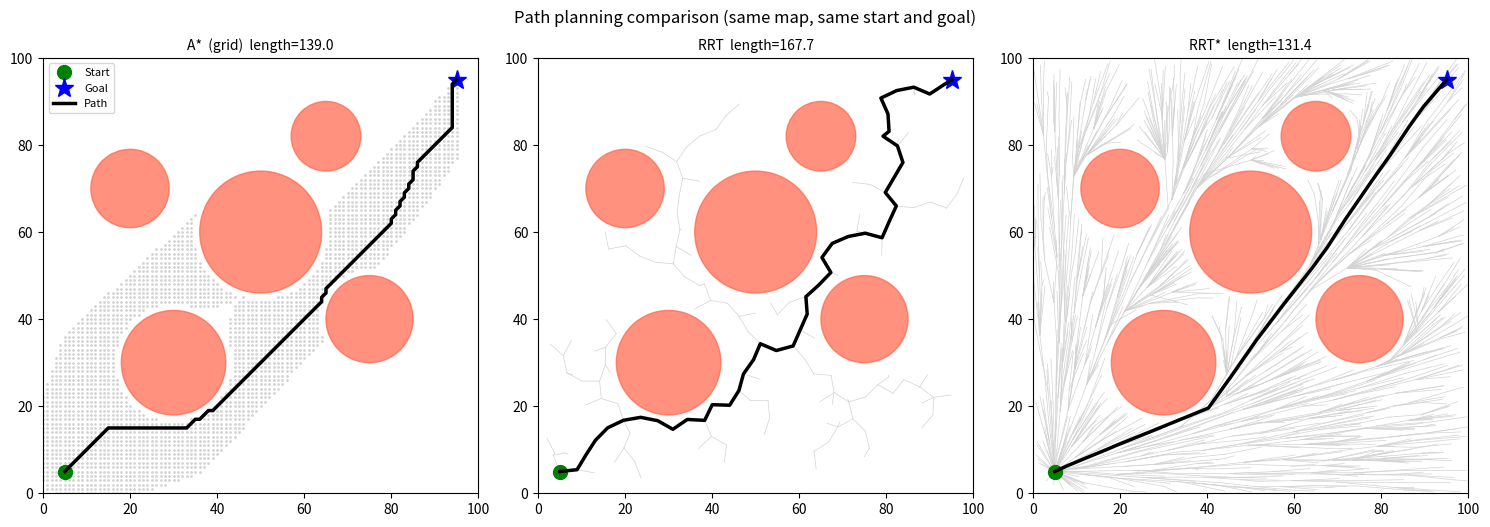

Python code for this plot:
"""
2D path planning comparison: A*, RRT, RRT*
-------------------------------------------
Same map, same start/goal, three planners.
Run:  python path_planning.py
Needs: numpy, matplotlib

Idea for the presentation: in 2D the "configuration" is (x, y).
For a robotic arm the configuration is the joint angles (q1..q7),
and the collision check is done on the arm links instead of a point.
The planners themselves stay the same.
"""
import heapq
import math
import time

import matplotlib.pyplot as plt
import numpy as np

# ----------------------------------------------------------------------
# 1. Environment
# ----------------------------------------------------------------------
SIZE = 100.0
START = np.array([5.0, 5.0])
GOAL = np.array([95.0, 95.0])
# circular obstacles: (x, y, radius)
OBSTACLES = np.array([
    [30, 30, 12],
    [50, 60, 14],
    [75, 40, 10],
    [65, 82, 8],
    [20, 70, 9],
], dtype=float)
MARGIN = 1.5  # safety margin ("safest" part of the objective)

rng = np.random.default_rng(1)


def point_free(p):
    """True if point p is inside the map and outside every obstacle (+margin)."""
    if p[0] < 0 or p[0] > SIZE or p[1] < 0 or p[1] > SIZE:
        return False
    d = np.hypot(OBSTACLES[:, 0] - p[0], OBSTACLES[:, 1] - p[1])
    return bool(np.all(d > OBSTACLES[:, 2] + MARGIN))


def segment_free(p, q):
    """True if the straight segment p->q does not touch any obstacle.
    (For a real arm: check every link at every sampled configuration.)"""
    dist = float(np.linalg.norm(q - p))
    n = max(2, int(dist / 0.5) + 1)
    t = np.linspace(0.0, 1.0, n)[:, None]
    pts = p + t * (q - p)
    if np.any(pts < 0) or np.any(pts > SIZE):
        return False
    dx = pts[:, 0][:, None] - OBSTACLES[:, 0][None, :]
    dy = pts[:, 1][:, None] - OBSTACLES[:, 1][None, :]
    d = np.hypot(dx, dy)
    return bool(np.all(d > OBSTACLES[:, 2][None, :] + MARGIN))


def path_length(path):
    if path is None:
        return float("nan")
    return float(sum(np.linalg.norm(np.array(path[i + 1]) - np.array(path[i]))
                     for i in range(len(path) - 1)))


# ----------------------------------------------------------------------
# 2. A*  (grid search, f = g + h)
# ----------------------------------------------------------------------
def astar(resolution=1.0):
    n = int(SIZE / resolution) + 1
    free = np.zeros((n, n), dtype=bool)
    for i in range(n):
        for j in range(n):
            free[i, j] = point_free(np.array([i * resolution, j * resolution]))

    s = (int(round(START[0] / resolution)), int(round(START[1] / resolution)))
    g_cell = (int(round(GOAL[0] / resolution)), int(round(GOAL[1] / resolution)))

    def h(c):  # heuristic: straight-line distance to goal (never overestimates)
        return math.hypot(c[0] - g_cell[0], c[1] - g_cell[1]) * resolution

    moves = [(1, 0), (-1, 0), (0, 1), (0, -1), (1, 1), (1, -1), (-1, 1), (-1, -1)]
    open_heap = [(h(s), 0.0, s)]
    g = {s: 0.0}
    parent = {s: None}
    closed = set()
    expanded = []

    while open_heap:
        _, cost, cur = heapq.heappop(open_heap)
        if cur in closed:
            continue
        closed.add(cur)
        expanded.append(cur)
        if cur == g_cell:
            path = []
            while cur is not None:
                path.append(np.array(cur) * resolution)
                cur = parent[cur]
            return path[::-1], np.array(expanded) * resolution
        for dx, dy in moves:
            nb = (cur[0] + dx, cur[1] + dy)
            if not (0 <= nb[0] < n and 0 <= nb[1] < n) or not free[nb]:
                continue
            new_g = cost + math.hypot(dx, dy) * resolution
            if new_g < g.get(nb, float("inf")):
                g[nb] = new_g
                parent[nb] = cur
                heapq.heappush(open_heap, (new_g + h(nb), new_g, nb))
    return None, np.array(expanded) * resolution


# ----------------------------------------------------------------------
# 3. RRT  (random tree, first path found)
# ----------------------------------------------------------------------
def steer(p_from, p_to, step):
    d = p_to - p_from
    L = float(np.linalg.norm(d))
    if L < 1e-9:
        return p_from.copy()
    return p_from + d / L * min(step, L)


def rrt(max_iter=5000, step=4.0, goal_sample=0.05, goal_tol=4.0):
    nodes = [START.copy()]
    parent = [-1]
    for _ in range(max_iter):
        q = GOAL if rng.random() < goal_sample else rng.uniform(0, SIZE, 2)
        arr = np.array(nodes)
        i = int(np.argmin(((arr - q) ** 2).sum(axis=1)))
        new = steer(nodes[i], q, step)
        if not segment_free(nodes[i], new):
            continue
        nodes.append(new)
        parent.append(i)
        if np.linalg.norm(new - GOAL) < goal_tol and segment_free(new, GOAL):
            nodes.append(GOAL.copy())
            parent.append(len(nodes) - 2)
            path, k = [], len(nodes) - 1
            while k != -1:
                path.append(nodes[k])
                k = parent[k]
            return path[::-1], np.array(nodes), parent
    return None, np.array(nodes), parent


# ----------------------------------------------------------------------
# 4. RRT*  (RRT + choose best parent + rewire  -> shorter paths)
# ----------------------------------------------------------------------
def rrt_star(max_iter=2500, step=4.0, goal_sample=0.05, radius=12.0, goal_tol=6.0):
    N = max_iter + 1
    P = np.zeros((N, 2))
    P[0] = START
    parent = [-1] * N
    cost = np.zeros(N)
    children = [set() for _ in range(N)]
    n = 1

    for _ in range(max_iter):
        q = GOAL if rng.random() < goal_sample else rng.uniform(0, SIZE, 2)
        i = int(np.argmin(((P[:n] - q) ** 2).sum(axis=1)))
        new = steer(P[i], q, step)
        if not segment_free(P[i], new):
            continue

        dists = np.linalg.norm(P[:n] - new, axis=1)
        near = np.where(dists <= radius)[0]

        # (a) choose the best parent among nearby nodes
        best = i
        best_cost = cost[i] + float(np.linalg.norm(new - P[i]))
        for j in near:
            c = cost[j] + dists[j]
            if c < best_cost and segment_free(P[j], new):
                best, best_cost = int(j), c

        k = n
        P[k] = new
        parent[k] = best
        cost[k] = best_cost
        children[best].add(k)
        n += 1

        # (b) rewire: if going through the new node is cheaper, switch parent
        for j in near:
            j = int(j)
            if j == best:
                continue
            c = best_cost + dists[j]
            if c < cost[j] and segment_free(new, P[j]):
                children[parent[j]].discard(j)
                parent[j] = k
                children[k].add(j)
                delta = c - cost[j]
                cost[j] = c
                stack = list(children[j])  # push the saving to descendants
                while stack:
                    m = stack.pop()
                    cost[m] += delta
                    stack.extend(children[m])

    # connect the best node near the goal
    dg = np.linalg.norm(P[:n] - GOAL, axis=1)
    best_j, best_total = None, float("inf")
    for j in np.where(dg <= goal_tol)[0]:
        total = cost[j] + dg[j]
        if total < best_total and segment_free(P[j], GOAL):
            best_j, best_total = int(j), total
    if best_j is None:
        return None, P[:n], parent[:n]
    path = [GOAL.copy()]
    k = best_j
    while k != -1:
        path.append(P[k].copy())
        k = parent[k]
    return path[::-1], P[:n], parent[:n]


# ----------------------------------------------------------------------
# 5. Run all three and plot
# ----------------------------------------------------------------------
def draw_base(ax, title):
    for x, y, r in OBSTACLES:
        ax.add_patch(plt.Circle((x, y), r, color="tomato", alpha=0.7))
    ax.plot(*START, "go", markersize=10, label="Start")
    ax.plot(*GOAL, "b*", markersize=14, label="Goal")
    ax.set_xlim(0, SIZE)
    ax.set_ylim(0, SIZE)
    ax.set_aspect("equal")
    ax.set_title(title, fontsize=10)


def draw_tree(ax, nodes, parent):
    for k in range(1, len(nodes)):
        p = parent[k]
        if p >= 0:
            ax.plot([nodes[p][0], nodes[k][0]], [nodes[p][1], nodes[k][1]],
                    color="lightgray", linewidth=0.5, zorder=1)


def draw_path(ax, path):
    if path is not None:
        pts = np.array(path)
        ax.plot(pts[:, 0], pts[:, 1], "k-", linewidth=2.5, zorder=3, label="Path")


def main():
    results = {}

    t = time.time()
    p_a, explored = astar(resolution=1.0)
    results["A*"] = (p_a, time.time() - t)

    t = time.time()
    p_r, nodes_r, par_r = rrt()
    results["RRT"] = (p_r, time.time() - t)

    t = time.time()
    p_s, nodes_s, par_s = rrt_star()
    results["RRT*"] = (p_s, time.time() - t)

    print(f"{'Method':<6} {'Path length':>12} {'Time (s)':>10}")
    for name, (path, secs) in results.items():
        print(f"{name:<6} {path_length(path):>12.2f} {secs:>10.2f}")
    print(f"Straight-line distance start->goal (lower bound): "
          f"{np.linalg.norm(GOAL - START):.2f}")

    fig, axes = plt.subplots(1, 3, figsize=(15, 5.2))

    draw_base(axes[0], f"A*  (grid)  length={path_length(p_a):.1f}")
    if explored is not None and len(explored):
        axes[0].plot(explored[:, 0], explored[:, 1], ".", color="lightgray",
                     markersize=2, zorder=1)
    draw_path(axes[0], p_a)

    draw_base(axes[1], f"RRT  length={path_length(p_r):.1f}")
    draw_tree(axes[1], nodes_r, par_r)
    draw_path(axes[1], p_r)

    draw_base(axes[2], f"RRT*  length={path_length(p_s):.1f}")
    draw_tree(axes[2], nodes_s, par_s)
    draw_path(axes[2], p_s)

    axes[0].legend(loc="upper left", fontsize=8)
    fig.suptitle("Path planning comparison (same map, same start and goal)")
    plt.tight_layout()
    plt.savefig("comparison.png", dpi=150)
    print("Saved comparison.png")
    plt.show()


if __name__ == "__main__":
    main()
